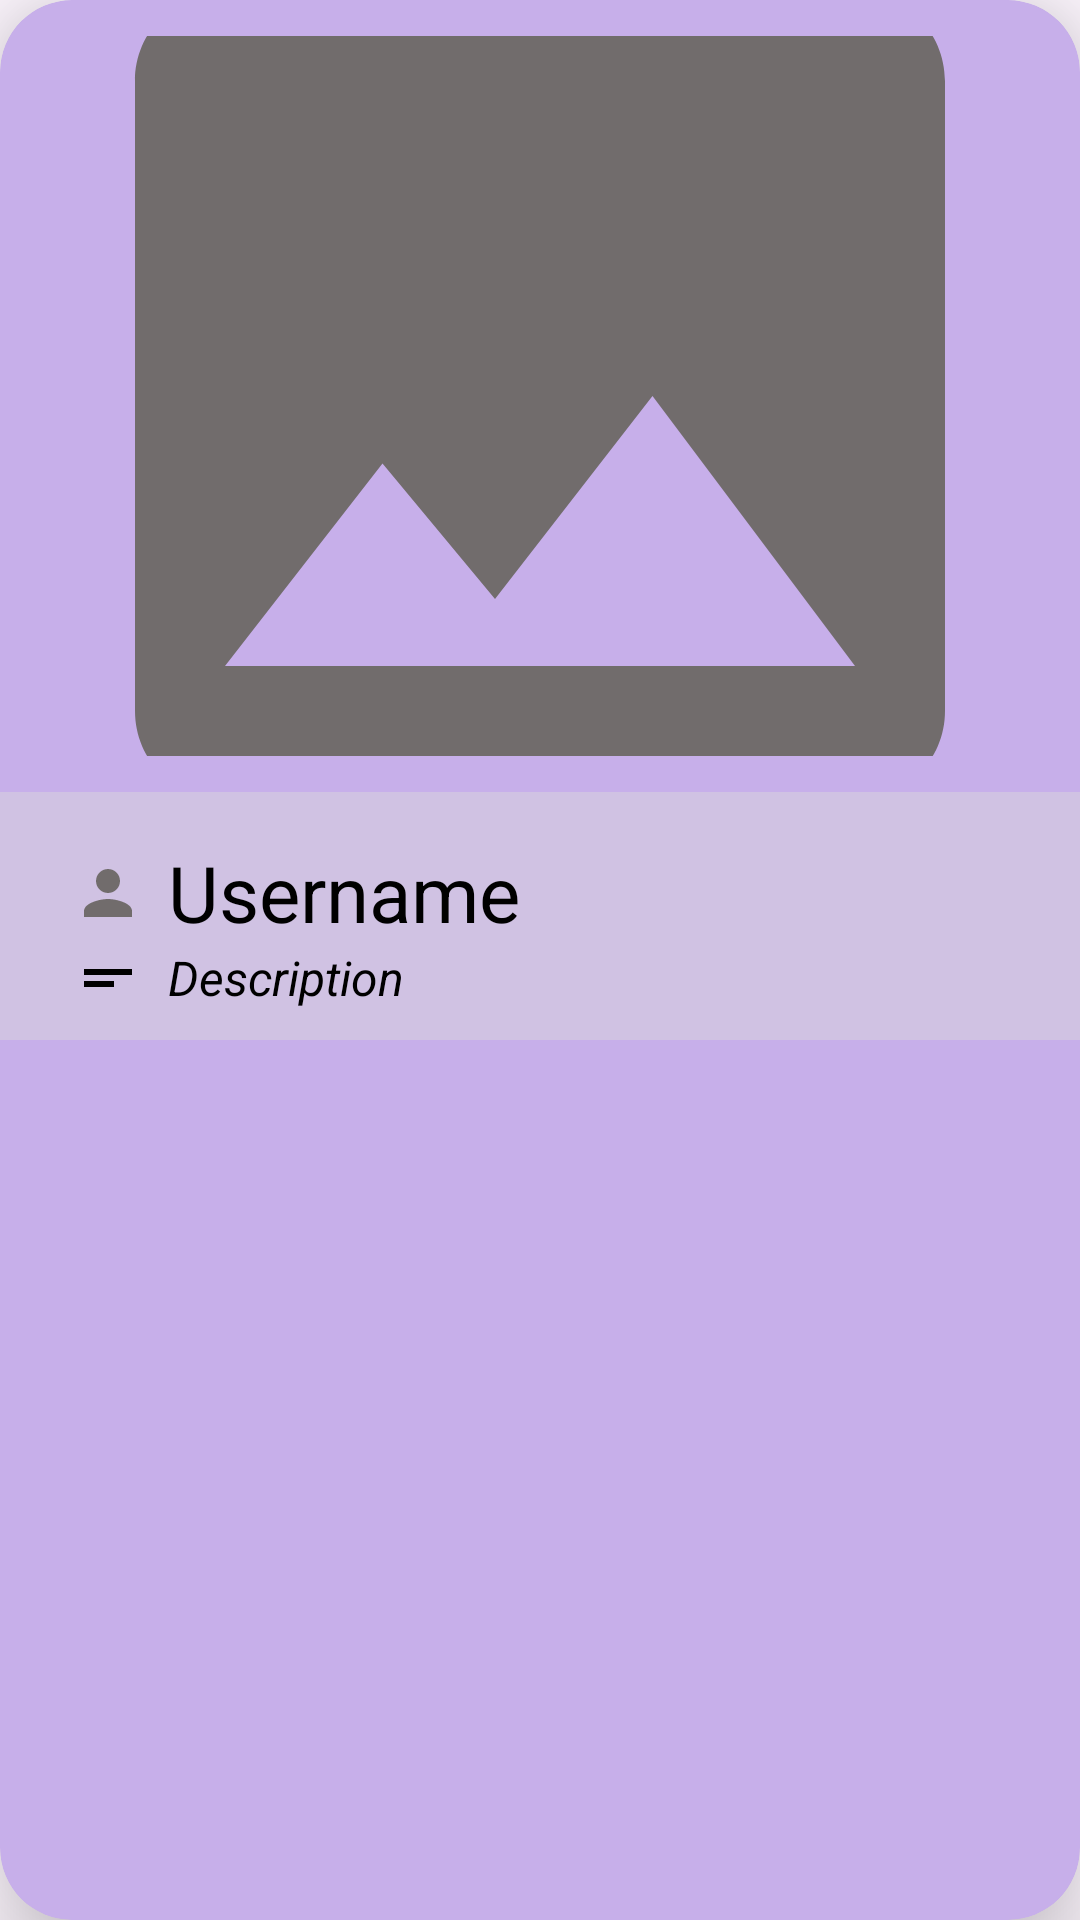

Android layout source for this screen:
<!-- AndroidManifest.xml: application theme Theme.DicodingStorySubmission -->
<!-- res/layout/card_view.xml -->
<?xml version="1.0" encoding="utf-8"?>
<androidx.cardview.widget.CardView xmlns:android="http://schemas.android.com/apk/res/android"
    xmlns:app="http://schemas.android.com/apk/res-auto"
    android:layout_width="match_parent"
    android:layout_height="wrap_content"
    android:layout_marginHorizontal="8dp"
    android:layout_marginVertical="8dp"
    android:background="?attr/selectableItemBackground"
    android:foreground="?attr/selectableItemBackground"
    app:cardBackgroundColor="@color/purple_100"
    app:cardCornerRadius="24dp"
    app:cardElevation="20dp">

    <androidx.constraintlayout.widget.ConstraintLayout
        android:layout_width="match_parent"
        android:layout_height="wrap_content">

        <com.google.android.material.imageview.ShapeableImageView
            android:id="@+id/item_photo"
            android:layout_width="360dp"
            android:layout_height="240dp"
            android:contentDescription="@string/a_photo_from_story"
            android:scaleType="centerCrop"
            android:src="@drawable/photo_image"
            app:layout_constraintBottom_toBottomOf="@id/guideline"
            app:layout_constraintEnd_toEndOf="parent"
            app:layout_constraintStart_toStartOf="parent"
            app:layout_constraintTop_toTopOf="parent"
            app:shapeAppearanceOverlay="@style/roundedImageViewStyle" />

        <androidx.constraintlayout.widget.Guideline
            android:id="@+id/guideline"
            android:layout_width="wrap_content"
            android:layout_height="wrap_content"
            android:orientation="horizontal"
            app:layout_constraintGuide_begin="264dp" />

        <androidx.constraintlayout.widget.ConstraintLayout
            android:layout_width="match_parent"
            android:layout_height="wrap_content"
            android:background="@color/purple_custom"
            app:layout_constraintTop_toBottomOf="@id/guideline">

            <TextView
                android:id="@+id/item_name"
                android:layout_width="wrap_content"
                android:layout_height="wrap_content"
                android:layout_gravity="center_horizontal"
                android:layout_marginStart="8dp"
                android:layout_marginTop="16dp"
                android:text="@string/username"
                android:textColor="@android:color/black"
                android:textSize="26sp"
                app:layout_constraintStart_toEndOf="@id/ic_person"
                app:layout_constraintTop_toTopOf="parent" />

            <TextView
                android:id="@+id/item_description"
                android:layout_width="wrap_content"
                android:layout_height="wrap_content"
                android:layout_gravity="center_horizontal"
                android:layout_marginStart="8dp"
                android:layout_marginBottom="10dp"
                android:maxLines="3"
                android:text="@string/description"
                android:textColor="@android:color/black"
                android:textSize="16sp"
                android:textStyle="italic"
                app:layout_constraintBottom_toBottomOf="parent"
                app:layout_constraintStart_toEndOf="@id/ic_description"
                app:layout_constraintTop_toBottomOf="@id/item_name" />


            <ImageView
                android:id="@+id/ic_person"
                android:layout_width="wrap_content"
                android:layout_height="wrap_content"
                android:layout_marginStart="24dp"
                android:contentDescription="@string/ic_person"
                android:src="@drawable/ic_person"
                app:layout_constraintBottom_toBottomOf="@id/item_name"
                app:layout_constraintEnd_toStartOf="@id/item_name"
                app:layout_constraintStart_toStartOf="parent"
                app:layout_constraintTop_toTopOf="@id/item_name" />

            <ImageView
                android:id="@+id/ic_description"
                android:layout_width="wrap_content"
                android:layout_height="wrap_content"
                android:layout_marginStart="24dp"
                android:contentDescription="@string/ic_description"
                android:src="@drawable/ic_text"
                app:layout_constraintBottom_toBottomOf="@id/item_description"
                app:layout_constraintEnd_toStartOf="@id/item_description"
                app:layout_constraintStart_toStartOf="parent"
                app:layout_constraintTop_toTopOf="@id/item_description" />


        </androidx.constraintlayout.widget.ConstraintLayout>


    </androidx.constraintlayout.widget.ConstraintLayout>


</androidx.cardview.widget.CardView>
<!-- resources referenced by this layout -->
<resources>
  <color name="purple_100">#C7AFEA</color>
  <color name="purple_custom">#D0C2E3</color>
  <!-- drawable ic_person (drawable) -->
  <vector xmlns:android="http://schemas.android.com/apk/res/android"
      android:width="24dp"
      android:height="24dp"
      android:tint="#716C6C"
      android:viewportWidth="24"
      android:viewportHeight="24">
      <path
          android:fillColor="@android:color/white"
          android:pathData="M12,12c2.21,0 4,-1.79 4,-4s-1.79,-4 -4,-4 -4,1.79 -4,4 1.79,4 4,4zM12,14c-2.67,0 -8,1.34 -8,4v2h16v-2c0,-2.66 -5.33,-4 -8,-4z" />
  </vector>
  <!-- drawable ic_text (drawable) -->
  <vector xmlns:android="http://schemas.android.com/apk/res/android"
      android:width="24dp"
      android:height="24dp"
      android:autoMirrored="true"
      android:tint="#000000"
      android:viewportWidth="24"
      android:viewportHeight="24">
      <path
          android:fillColor="@android:color/white"
          android:pathData="M4,9h16v2H4V9zM4,13h10v2H4V13z" />
  </vector>
  <!-- drawable photo_image (drawable) -->
  <vector xmlns:android="http://schemas.android.com/apk/res/android"
      android:width="24dp"
      android:height="24dp"
      android:tint="#716C6C"
      android:viewportWidth="24"
      android:viewportHeight="24">
      <path
          android:fillColor="@android:color/white"
          android:pathData="M21,19V5c0,-1.1 -0.9,-2 -2,-2H5c-1.1,0 -2,0.9 -2,2v14c0,1.1 0.9,2 2,2h14c1.1,0 2,-0.9 2,-2zM8.5,13.5l2.5,3.01L14.5,12l4.5,6H5l3.5,-4.5z" />
  </vector>
  <string name="a_photo_from_story">A photo from story</string>
  <string name="description">Description</string>
  <string name="ic_description">ic_description</string>
  <string name="ic_person">ic_person</string>
  <string name="username">Username</string>
  <style name="roundedImageViewStyle" parent="">
          <item name="cornerFamily">rounded</item>
          <item name="cornerSize">20dp</item>
          <item name="color">@color/white</item>
      </style>
  <style name="Theme.DicodingStorySubmission" parent="Base.Theme.DicodingStorySubmission">
          <item name="android:windowActivityTransitions">true</item>
          <item name="android:windowEnterTransition">@android:transition/fade</item>
          <item name="android:windowExitTransition">@android:transition/fade</item>
      </style>
  <color name="white">#FFFFFFFF</color>
  <style name="Base.Theme.DicodingStorySubmission" parent="Theme.Material3.DayNight.NoActionBar">
          
          <item name="android:windowActivityTransitions">true</item>
          <item name="android:windowEnterTransition">@android:transition/fade</item>
          <item name="android:windowExitTransition">@android:transition/fade</item>
          
      </style>
</resources>
